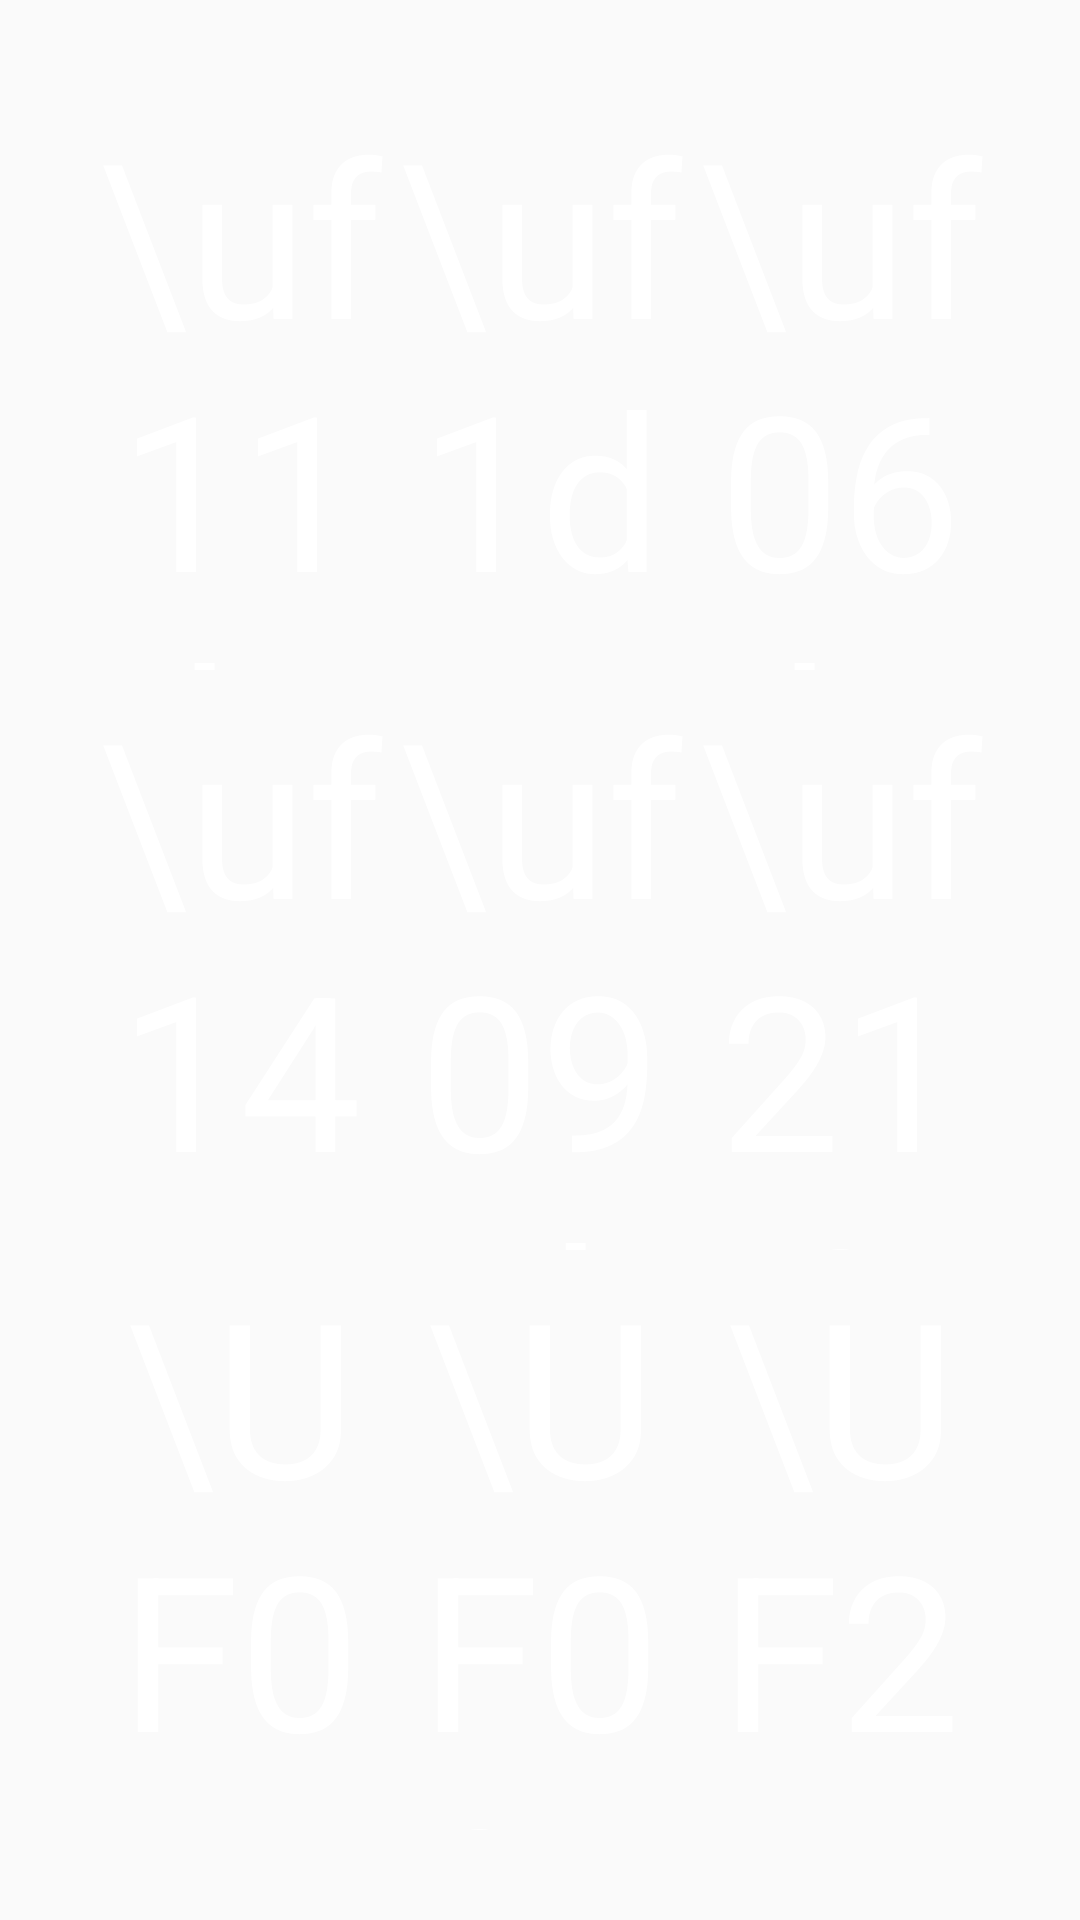

Android layout source for this screen:
<!-- AndroidManifest.xml: application theme AppTheme -->
<!-- res/layout/activity_main.xml -->
<?xml version="1.0" encoding="utf-8"?>
<android.support.constraint.ConstraintLayout xmlns:android="http://schemas.android.com/apk/res/android"
    xmlns:app="http://schemas.android.com/apk/res-auto"
    xmlns:tools="http://schemas.android.com/tools"
    android:layout_width="match_parent"
    android:layout_height="match_parent"
    android:background="@drawable/fon"
    android:padding="30dp"
    tools:context=".MainActivity">

    <LinearLayout
        android:layout_width="0dp"
        android:layout_height="match_parent"
        android:gravity="center_vertical"
        android:orientation="vertical"
        android:weightSum="3"
        app:layout_constraintBottom_toBottomOf="parent"
        app:layout_constraintEnd_toEndOf="parent"
        app:layout_constraintStart_toStartOf="parent"
        app:layout_constraintTop_toTopOf="parent"
        app:layout_constraintVertical_bias="1.0"
        tools:layout_width="0dp">

        <LinearLayout
            android:layout_width="match_parent"
            android:layout_height="match_parent"
            android:layout_weight="1"
            android:weightSum="3">

            <Button
                android:id="@+id/btnGame"
                style="@style/TextIcon"
                android:layout_width="0dp"
                android:layout_height="match_parent"
                android:layout_weight="1"
                android:background="?attr/actionBarItemBackground"
                android:text="\uf11b"
                android:textAllCaps="false"
                android:textColor="@android:color/white"
                android:textSize="72sp" />

            <Button
                android:id="@+id/btnLast"
                style="@style/TextIcon"
                android:layout_width="0dp"
                android:layout_height="match_parent"
                android:layout_weight="1"
                android:background="?attr/actionBarItemBackground"
                android:text="\uf1da"
                android:textAllCaps="false"
                android:textColor="@android:color/white"
                android:textSize="72sp" />

            <Button
                android:id="@+id/btnBonus"
                style="@style/TextIcon"
                android:layout_width="0dp"
                android:layout_height="match_parent"
                android:layout_weight="1"
                android:background="?attr/actionBarItemBackground"
                android:text="\uf06b"
                android:textAllCaps="false"
                android:textColor="@android:color/white"
                android:textSize="72sp" />
        </LinearLayout>

        <LinearLayout
            android:layout_width="match_parent"
            android:layout_height="match_parent"
            android:layout_weight="1"
            android:weightSum="3">

            <Button
                android:id="@+id/btnAuto"
                style="@style/TextIcon"
                android:layout_width="0dp"
                android:layout_height="match_parent"
                android:layout_weight="1"
                android:background="?attr/actionBarItemBackground"
                android:text="\uf144"
                android:textAllCaps="false"
                android:textColor="@android:color/white"
                android:textSize="72sp" />

            <Button
                android:id="@+id/btnPopoln"
                style="@style/TextIcon"
                android:layout_width="0dp"
                android:layout_height="match_parent"
                android:layout_weight="1"
                android:background="?attr/actionBarItemBackground"
                android:text="\uf09d"
                android:textAllCaps="false"
                android:textColor="@android:color/white"
                android:textSize="72sp" />

            <Button
                android:id="@+id/btnVivod"
                style="@style/TextIcon"
                android:layout_width="0dp"
                android:layout_height="match_parent"
                android:layout_weight="1"
                android:background="?attr/actionBarItemBackground"
                android:text="\uf218"
                android:textAllCaps="false"
                android:textColor="@android:color/white"
                android:textSize="72sp" />
        </LinearLayout>

        <LinearLayout
            android:layout_width="match_parent"
            android:layout_height="match_parent"
            android:layout_weight="1"
            android:weightSum="3">

            <Button
                android:id="@+id/btnSet"
                style="@style/TextIcon"
                android:layout_width="0dp"
                android:layout_height="match_parent"
                android:layout_weight="1"
                android:background="?android:attr/actionBarItemBackground"
                android:text="\uf0ad"
                android:textColor="@android:color/white"
                android:textSize="72sp" />

            <Button
                android:id="@+id/btnUser"
                style="@style/TextIcon"
                android:layout_width="0dp"
                android:layout_height="match_parent"
                android:layout_weight="1"
                android:background="?android:attr/actionBarItemBackground"
                android:text="\uf007"
                android:textColor="@android:color/white"
                android:textSize="72sp" />

            <Button
                android:id="@+id/btnLogin"
                style="@style/TextIcon"
                android:layout_width="0dp"
                android:layout_height="match_parent"
                android:layout_weight="1"
                android:background="?android:attr/actionBarItemBackground"
                android:text="\uf2f6"
                android:textColor="@android:color/white"
                android:textSize="72sp" />
        </LinearLayout>
    </LinearLayout>


</android.support.constraint.ConstraintLayout>
<!-- resources referenced by this layout -->
<resources>
  <style name="TextIcon">
          <item name="fontFamily">@font/font_awesome</item>
      </style>
  <style name="AppTheme" parent="Theme.AppCompat.Light.DarkActionBar">
          
          <item name="colorPrimary">@color/colorPrimary</item>
          <item name="colorPrimaryDark">@color/colorPrimaryDark</item>
          <item name="colorAccent">@color/colorAccent</item>
      </style>
  <!-- not gathered from this repository: default colours our renderer supplied (Android Studio template values) -->
  <color name="colorPrimary">#FF6200EE</color>
  <color name="colorPrimaryDark">#FF3700B3</color>
  <color name="colorAccent">#FF03DAC5</color>
</resources>
